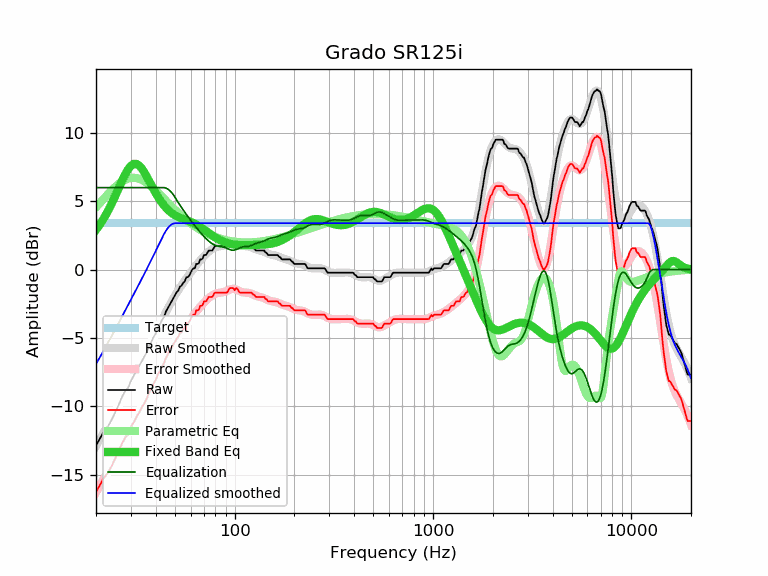

Values plotted in this chart, from the file beside it:
frequency, raw, error, smoothed, error_smoothed, equalization, parametric_eq, equalized_raw, equalized_smoothed, target
20, -12.88, -16.27, -12.91, -16.31, 6.00, 2.90, -6.88, -6.91, 3.40
21, -12.33, -15.72, -12.38, -15.77, 6.00, 3.33, -6.33, -6.38, 3.40
22, -11.81, -15.20, -11.85, -15.25, 6.00, 3.80, -5.81, -5.85, 3.40
23, -11.47, -14.86, -11.35, -14.74, 6.00, 4.30, -5.47, -5.35, 3.40
24, -10.99, -14.38, -10.85, -14.25, 6.00, 4.84, -4.99, -4.85, 3.40
25, -10.44, -13.83, -10.37, -13.77, 6.00, 5.39, -4.44, -4.37, 3.40
26, -9.92, -13.31, -9.91, -13.30, 6.00, 5.94, -3.92, -3.91, 3.40
27, -9.35, -12.74, -9.46, -12.86, 6.00, 6.47, -3.35, -3.46, 3.40
28, -8.92, -12.31, -9.02, -12.42, 6.00, 6.95, -2.92, -3.02, 3.40
29, -8.67, -12.06, -8.60, -12.00, 6.00, 7.33, -2.67, -2.60, 3.40
30, -8.14, -11.53, -8.20, -11.59, 6.00, 7.60, -2.14, -2.20, 3.40
31, -7.77, -11.16, -7.80, -11.20, 6.00, 7.73, -1.77, -1.80, 3.40
32, -7.41, -10.80, -7.42, -10.82, 6.00, 7.73, -1.41, -1.42, 3.40
33, -7.07, -10.46, -7.05, -10.44, 6.00, 7.61, -1.07, -1.05, 3.40
34, -6.73, -10.12, -6.68, -10.08, 6.00, 7.40, -0.73, -0.68, 3.40
35, -6.40, -9.79, -6.33, -9.72, 6.00, 7.12, -0.40, -0.33, 3.40
36, -6.07, -9.46, -5.98, -9.37, 6.00, 6.82, -0.07, 0.02, 3.40
37, -5.61, -9.00, -5.63, -9.03, 6.00, 6.50, 0.39, 0.37, 3.40
38, -5.31, -8.70, -5.30, -8.69, 6.00, 6.18, 0.69, 0.70, 3.40
39, -4.94, -8.33, -4.96, -8.36, 6.00, 5.88, 1.06, 1.04, 3.40
40, -4.69, -8.08, -4.64, -8.03, 6.00, 5.60, 1.31, 1.36, 3.40
41, -4.29, -7.68, -4.32, -7.72, 6.00, 5.34, 1.71, 1.68, 3.40
42, -4.02, -7.41, -4.01, -7.40, 6.00, 5.10, 1.98, 1.99, 3.40
43, -3.70, -7.09, -3.70, -7.10, 6.00, 4.89, 2.30, 2.30, 3.40
44, -3.48, -6.87, -3.41, -6.81, 6.00, 4.70, 2.52, 2.59, 3.40
45, -3.08, -6.47, -3.13, -6.53, 5.97, 4.53, 2.89, 2.84, 3.40
46, -2.83, -6.22, -2.86, -6.26, 5.90, 4.39, 3.07, 3.04, 3.40
47, -2.59, -5.98, -2.60, -6.00, 5.79, 4.26, 3.20, 3.19, 3.40
48, -2.35, -5.74, -2.36, -5.75, 5.65, 4.15, 3.31, 3.30, 3.40
49, -2.12, -5.51, -2.12, -5.52, 5.49, 4.06, 3.37, 3.37, 3.40
50, -1.89, -5.28, -1.90, -5.30, 5.30, 3.97, 3.41, 3.40, 3.40
51, -1.66, -5.05, -1.70, -5.09, 5.09, 3.90, 3.44, 3.40, 3.40
52, -1.53, -4.92, -1.50, -4.90, 4.90, 3.84, 3.37, 3.40, 3.40
53, -1.25, -4.64, -1.31, -4.71, 4.71, 3.79, 3.46, 3.40, 3.40
54, -1.18, -4.57, -1.14, -4.53, 4.53, 3.74, 3.36, 3.40, 3.40
55, -0.97, -4.36, -0.97, -4.37, 4.37, 3.70, 3.40, 3.40, 3.40
56, -0.88, -4.27, -0.81, -4.20, 4.20, 3.66, 3.33, 3.40, 3.40
57, -0.58, -3.97, -0.65, -4.05, 4.05, 3.62, 3.47, 3.40, 3.40
58, -0.56, -3.95, -0.50, -3.90, 3.90, 3.58, 3.34, 3.40, 3.40
59, -0.45, -3.84, -0.36, -3.75, 3.75, 3.54, 3.31, 3.40, 3.40
60, -0.23, -3.62, -0.22, -3.61, 3.61, 3.49, 3.39, 3.40, 3.40
61, -0.02, -3.41, -0.08, -3.47, 3.47, 3.45, 3.46, 3.40, 3.40
62, 0.09, -3.30, 0.06, -3.34, 3.34, 3.40, 3.43, 3.40, 3.40
63, 0.09, -3.30, 0.19, -3.21, 3.21, 3.35, 3.30, 3.40, 3.40
64, 0.41, -2.98, 0.31, -3.08, 3.08, 3.30, 3.50, 3.40, 3.40
65, 0.41, -2.98, 0.43, -2.96, 2.96, 3.24, 3.38, 3.40, 3.40
66, 0.46, -2.93, 0.55, -2.85, 2.85, 3.18, 3.31, 3.40, 3.40
67, 0.74, -2.65, 0.66, -2.73, 2.73, 3.12, 3.48, 3.40, 3.40
68, 0.74, -2.65, 0.77, -2.62, 2.62, 3.06, 3.37, 3.40, 3.40
69, 0.81, -2.58, 0.88, -2.52, 2.52, 2.99, 3.34, 3.40, 3.40
70, 1.06, -2.33, 0.97, -2.42, 2.42, 2.93, 3.49, 3.40, 3.40
71, 1.06, -2.33, 1.07, -2.33, 2.33, 2.86, 3.39, 3.40, 3.40
72, 1.09, -2.30, 1.15, -2.24, 2.24, 2.80, 3.34, 3.40, 3.40
73, 1.25, -2.14, 1.24, -2.16, 2.16, 2.74, 3.41, 3.40, 3.40
74, 1.39, -2.00, 1.31, -2.08, 2.08, 2.67, 3.48, 3.40, 3.40
75, 1.39, -2.00, 1.38, -2.01, 2.01, 2.61, 3.41, 3.40, 3.40
76, 1.39, -2.00, 1.45, -1.95, 1.95, 2.56, 3.34, 3.40, 3.40
77, 1.39, -2.00, 1.50, -1.89, 1.89, 2.50, 3.29, 3.40, 3.40
78, 1.51, -1.88, 1.55, -1.84, 1.84, 2.45, 3.36, 3.40, 3.40
79, 1.66, -1.73, 1.59, -1.80, 1.80, 2.39, 3.47, 3.40, 3.40
... 553 more rows
